Photos from the image-classification dataset "datasets" in the GitHub repository SuperAI520/HandHoldingObjectClassification. Its 2 classes are: holding nothing, holding object.

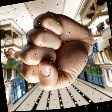
Label: holding nothing

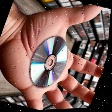
Label: holding object

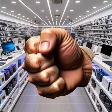
Label: holding nothing

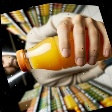
Label: holding object

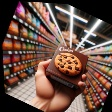
Label: holding object

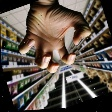
Label: holding nothing
